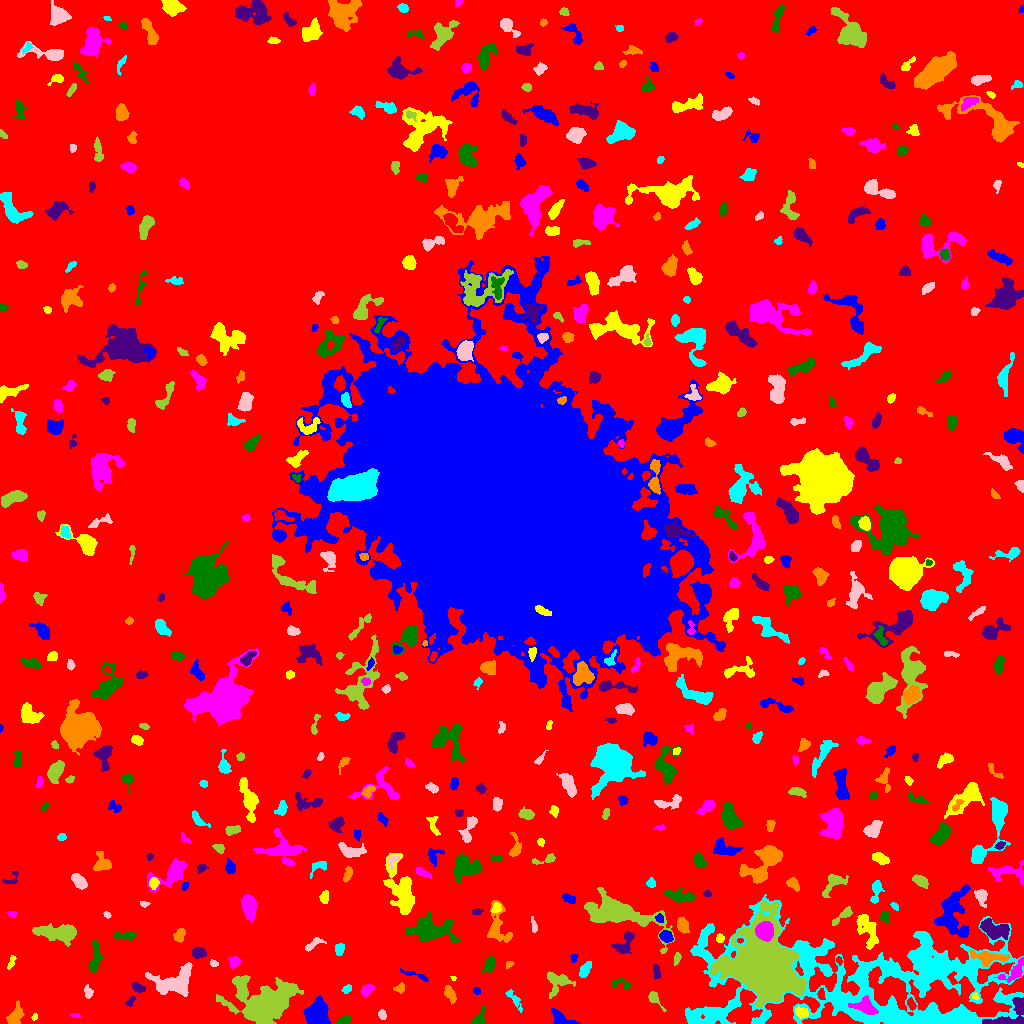

Data behind this chart, as committed beside it:
ID, X, Y, A, B, theta, total_flux, mu_max, mu_median, mu_mean, R_fwhm, R_e, R10, R90, x_start, x_end, y_start, y_end, area, greylevel
0, 512, 499.6, 309.9, 298.1, 0.6833, 2591586, 15.0, 3.0, 3.393, 118.7, 246.3, 96.52, 387.9, 0, 1023, 0, 1023, 763707, 3.393
1, 561, 4.373, 6.61, 3.033, -0.4369, 770.0, 8.0, 3.0, 3.565, 5.642, 4.478, 1.784, 7.024, 551, 580, 0, 16, 216, 10.56
2, 34.25, 6.698, 1.824, 1.168, 0.9314, 96.0, 5.0, 2.0, 2.462, 2.459, 1.784, 0.5642, 2.821, 31, 37, 3, 10, 39, 10.46
3, 75.72, 7.992, 2.617, 1.092, -0.181, 133.0, 7.0, 4.0, 3.244, 2.646, 2.111, 0.7979, 3.192, 70, 80, 6, 10, 41, 10.24
4, 343.6, 2.297, 3.17, 1.856, 0.3393, 532.0, 15.0, 5.0, 5.485, 2.985, 2.821, 1.128, 4.583, 336, 350, 0, 8, 97, 12.48
5, 1009, 7.461, 13.76, 6.049, 0.4313, 1751, 15.0, 4.0, 4.063, 2.932, 6.531, 2.185, 10.28, 982, 1023, 0, 26, 431, 15.06
6, 14.9, 6.397, 5.155, 2.864, 1.111, 981.0, 11.0, 4.0, 4.247, 4.82, 4.478, 1.693, 6.979, 6, 24, 0, 23, 231, 11.25
7, 703.8, 7.869, 10.1, 3.738, 0.1535, 978.0, 6.0, 2.0, 2.587, 7.548, 6.024, 2.326, 9.407, 688, 727, 0, 15, 378, 11.59
8, 381.9, 8.559, 2.333, 1.845, -1.185, 143.0, 4.0, 2.0, 1.882, 3.742, 2.646, 0.9772, 4.184, 378, 386, 4, 14, 76, 9.882
9, 653.7, 25.55, 4.598, 2.166, -0.8972, 375.0, 7.0, 2.0, 2.841, 3.785, 3.141, 1.262, 5.293, 648, 666, 12, 32, 132, 9.841
10, 911.4, 19.2, 2.769, 1.637, -1.022, 241.0, 8.0, 2.0, 2.77, 2.877, 2.523, 0.9772, 4.184, 907, 916, 13, 26, 87, 13.77
11, 317.6, 8.414, 5.707, 5.009, -1.334, 5958, 28.0, 10.0, 11.44, 7.979, 6.433, 2.646, 10.28, 303, 330, 0, 28, 521, 18.44
12, 801.6, 10.85, 3.082, 2.322, -0.4206, 489.0, 8.0, 3.0, 3.762, 4.406, 3.338, 1.382, 5.382, 795, 808, 5, 17, 130, 12.76
13, 865.7, 17, 5.846, 3.659, -0.3861, 968.0, 8.0, 3.0, 3.293, 6.358, 5.109, 2.034, 8.078, 848, 878, 9, 28, 294, 22.29
14, 479.5, 4.656, 3.737, 2.583, 0.9768, 451.0, 10.0, 3.0, 3.132, 3.29, 3.241, 1.128, 5.557, 470, 485, 0, 18, 144, 10.13
15, 130.1, 21.73, 2.926, 1.485, 0.9356, 159.0, 5.0, 2.0, 2.239, 3.29, 2.523, 0.9772, 3.785, 125, 135, 17, 27, 71, 11.24
16, 449.5, 30.32, 4.154, 2.069, -1.105, 501.0, 8.0, 3.0, 3.275, 4.184, 3.478, 1.382, 5.809, 444, 456, 19, 38, 153, 10.27
17, 513.9, 24.55, 6.628, 1.795, -0.9573, 247.0, 6.0, 1.0, 1.715, 3.192, 3.385, 1.128, 5.863, 505, 522, 11, 34, 144, 8.715
18, 173.9, 39.69, 10.27, 6.492, 0.165, 2504, 11.0, 3.0, 3.402, 6.077, 7.695, 2.877, 12.96, 145, 192, 27, 61, 736, 10.4
19, 265.7, 20.76, 14.72, 9.43, 0.02973, 15961, 33.0, 6.0, 7.965, 8.885, 11.48, 4.146, 20.98, 216, 303, 0, 48, 2004, 13.96
20, 821.2, 29.25, 3.031, 1.628, -1.45, 215.0, 6.0, 3.0, 2.792, 3.785, 2.764, 1.128, 4.222, 817, 825, 24, 35, 77, 14.79
21, 476.6, 32.49, 1.753, 1.623, 0.08383, 140.0, 6.0, 3.0, 2.692, 2.932, 2.111, 0.7979, 3.338, 473, 480, 29, 36, 52, 10.69
22, 975.4, 26.95, 1.92, 1.474, -0.8246, 110.0, 5.0, 2.0, 2.34, 2.523, 2.111, 0.7979, 3.241, 972, 979, 23, 31, 47, 13.34
23, 366.8, 33.2, 2.962, 2.124, 0.6523, 250.0, 5.0, 2.0, 1.908, 3.909, 3.192, 1.128, 4.918, 360, 374, 27, 39, 131, 9.908
24, 620.4, 39.25, 5.95, 2.599, -0.1677, 253.0, 5.0, 2.0, 1.847, 3.09, 3.7, 1.382, 5.863, 610, 631, 34, 46, 137, 8.847
25, 138.1, 36.1, 3.622, 1.73, -0.4598, 412.0, 9.0, 4.0, 3.815, 3.613, 3.141, 1.262, 4.918, 132, 145, 31, 41, 108, 10.81
26, 399.6, 35.26, 2.604, 2.186, 0.7104, 206.0, 5.0, 2.0, 2.341, 3.568, 2.821, 1.128, 4.549, 393, 404, 30, 41, 88, 9.341
27, 346.8, 34.3, 2.626, 1.6, 0.6859, 159.0, 4.0, 2.0, 2.178, 4.029, 2.706, 0.9772, 4.029, 341, 351, 30, 39, 73, 10.18
28, 88.28, 31.01, 2.935, 2.064, -1.41, 210.0, 5.0, 2.0, 2.188, 3.478, 2.985, 1.128, 4.754, 84, 93, 25, 39, 96, 9.188
29, 557.7, 41.99, 6.523, 5.644, 0.07538, 1146, 8.0, 3.0, 3.452, 6.58, 5.836, 2.257, 9.219, 547, 575, 25, 52, 332, 9.452
30, 495.9, 42.44, 1.811, 1.443, 1.195, 94.0, 5.0, 2.0, 2.089, 2.257, 1.954, 0.7979, 3.241, 493, 499, 39, 46, 45, 10.09
31, 416.1, 48, 8.81, 1.384, -0.3256, 215.0, 5.0, 2.0, 1.762, 2.523, 3.478, 1.262, 5.557, 400, 428, 42, 55, 122, 8.762
32, 453.4, 45.37, 1.462, 1.165, -0.6747, 70.0, 4.0, 3.0, 2.692, 2.585, 1.596, 0.5642, 2.459, 450, 456, 43, 47, 26, 10.69
33, 1016, 52.11, 6.078, 2.952, 0.8374, 791.0, 12.0, 2.0, 3.139, 3.868, 3.742, 1.493, 6.794, 994, 1023, 41, 66, 252, 13.14
34, 489.2, 58.72, 4.307, 2.52, 1.156, 439.0, 5.0, 3.0, 2.677, 5.382, 4.184, 1.784, 6.333, 481, 495, 50, 67, 164, 9.677
35, 656.3, 51.33, 3.715, 1.426, -1.446, 204.0, 5.0, 2.0, 2.082, 3.523, 2.821, 1.128, 4.37, 653, 660, 44, 59, 98, 10.08
36, 509.6, 59.13, 1.922, 1.312, 0.4746, 106.0, 5.0, 2.0, 2.078, 2.585, 1.954, 0.7979, 3.038, 506, 514, 55, 62, 51, 10.08
37, 585.1, 53.79, 3.905, 2.141, 1.044, 465.0, 7.0, 3.0, 3.079, 4.549, 3.742, 1.382, 5.809, 579, 591, 46, 62, 151, 11.08
38, 213.4, 60.47, 1.724, 1.389, -0.5864, 59.0, 3.0, 1.0, 1.093, 2.326, 1.954, 0.5642, 3.141, 210, 218, 57, 64, 54, 9.093
39, 677.2, 64.58, 2.599, 1.408, 1.357, 182.0, 7.0, 2.0, 2.364, 2.523, 2.326, 0.7979, 3.827, 674, 681, 58, 71, 77, 10.36
40, 839, 63.03, 1.935, 1.409, -1.236, 97.0, 5.0, 2.0, 2.021, 2.326, 2.111, 0.5642, 3.29, 836, 842, 58, 67, 48, 13.02
41, 573.9, 65.58, 2.363, 1.689, 1.208, 205.0, 6.0, 3.0, 3.596, 3.7, 2.459, 0.9772, 3.785, 570, 578, 61, 69, 57, 9.596
42, 11.36, 61.45, 3.985, 1.449, 1.154, 150.0, 4.0, 2.0, 1.899, 3.909, 2.706, 0.9772, 4.26, 7, 16, 54, 68, 79, 8.899
43, 234.5, 61.56, 2.697, 2.56, 1.01, 637.0, 11.0, 5.0, 5.353, 4.107, 3.338, 1.262, 5.262, 227, 240, 55, 67, 119, 11.35
44, 95.08, 63.51, 7.745, 2.532, 1.455, 703.0, 7.0, 2.0, 2.673, 4.918, 4.687, 1.784, 7.653, 88, 102, 51, 84, 263, 9.673
45, 198.4, 70.56, 3.203, 2.333, -0.05671, 556.0, 10.0, 3.5, 3.915, 4.146, 3.478, 1.262, 5.557, 192, 206, 65, 76, 142, 10.92
46, 988, 66.01, 9.048, 3.048, -0.09397, 1407, 11.0, 4.0, 4.09, 4.787, 5.642, 2.034, 9.08, 969, 1009, 57, 74, 344, 14.09
47, 339.3, 74.63, 2.897, 2.078, 1.309, 426.0, 8.0, 4.0, 3.944, 4.514, 3.141, 1.262, 4.754, 335, 344, 68, 80, 108, 11.94
48, 312.7, 79.08, 5.499, 1.909, 0.5756, 312.0, 5.0, 2.0, 2.346, 4.297, 3.432, 1.382, 5.382, 305, 326, 72, 86, 133, 12.35
49, 60.44, 90.92, 10.75, 3.684, -0.03776, 2550, 15.0, 3.0, 4.352, 5.781, 6.383, 2.394, 11.08, 32, 76, 77, 100, 586, 11.35
50, 324.2, 98.31, 6.584, 5.072, 1.343, 6926, 43.0, 7.0, 12.22, 6.077, 5.917, 2.326, 10.76, 304, 336, 72, 116, 567, 17.22
51, 666.1, 86.98, 3.445, 2.571, -0.4823, 608.0, 7.0, 5.0, 4.312, 5.293, 3.868, 1.596, 5.836, 659, 673, 81, 93, 141, 13.31
52, 719.9, 84.62, 1.938, 1.82, 1.403, 151.0, 6.0, 2.0, 2.188, 2.764, 2.257, 0.7979, 3.868, 716, 724, 81, 90, 69, 11.19
53, 764.2, 92.57, 4.048, 3.87, 1.321, 6864, 53.0, 19.0, 22.07, 5.997, 5.078, 2.034, 8.156, 755, 773, 82, 102, 311, 50.07
54, 125.8, 88.16, 6.491, 1.788, 0.01459, 268.0, 5.0, 1.0, 1.707, 3.523, 3.432, 1.262, 5.754, 113, 136, 83, 92, 157, 9.707
55, 624.1, 78.59, 6.174, 3.864, 0.9222, 706.0, 7.0, 3.0, 2.758, 4.514, 4.983, 1.871, 7.838, 611, 634, 70, 92, 256, 9.758
56, 179.6, 88.3, 3.636, 2.29, 1.146, 518.0, 8.0, 4.0, 3.837, 4.853, 3.656, 1.493, 5.557, 173, 185, 81, 95, 135, 10.84
57, 931.5, 64.44, 11.71, 6.649, -0.9714, 2547, 12.0, 4.0, 4.376, 7.506, 7.378, 2.706, 11.85, 911, 949, 51, 90, 582, 14.38
58, 533.7, 97.88, 4.029, 1.111, -1.38, 73.0, 3.0, 1.0, 0.9125, 2.257, 2.394, 0.7979, 3.868, 531, 537, 91, 107, 80, 8.912
59, 616.1, 111, 18.33, 6.255, -0.2833, 9003, 24.0, 5.0, 6.412, 8.098, 10.19, 3.613, 17.54, 584, 674, 70, 136, 1404, 13.41
... 518 more rows
